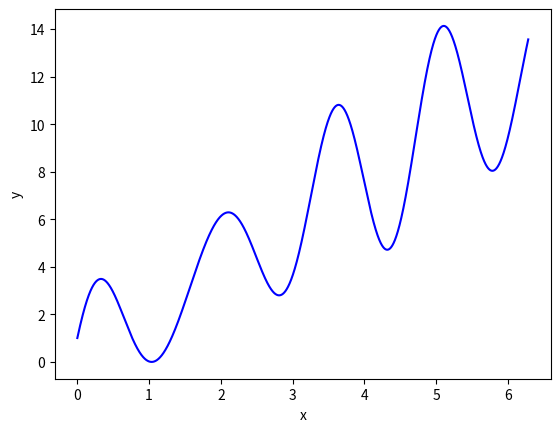

This figure's Python source: (Note: this script raises an exception after producing the figure.)
import numpy as np
import matplotlib.pyplot as plt

from math import sin
from math import cos
from math import pi
from random import random

def function_1(x):
    return 2 * x + 3 * sin(4*x) + 1 * cos(5*x)

def support_set_1(x):
    return (x >= 0) and (x <= 2*pi)

def generate_initial_point_1():
    return np.array([random() * 2 * pi])

def generate_initial_points_1(m):
    return np.random.rand(m, 1) * 2 * pi

def generate_initial_velocity_1(m, V_max):
    return (2 * np.random.rand(m, 1) - 1) * 2 * pi

def plot_f1():
    x = np.array(range(10001)) / 10000 * 2 * pi
    y = np.array([function_1(x_i) for x_i in x])

    plt.figure()
    plt.plot(x, y, 'b')
    plt.xlabel('x')
    plt.ylabel('y')
    plt.savefig('../../image/f1.png', dpi=150)

if __name__ == '__main__':
    plot_f1()
